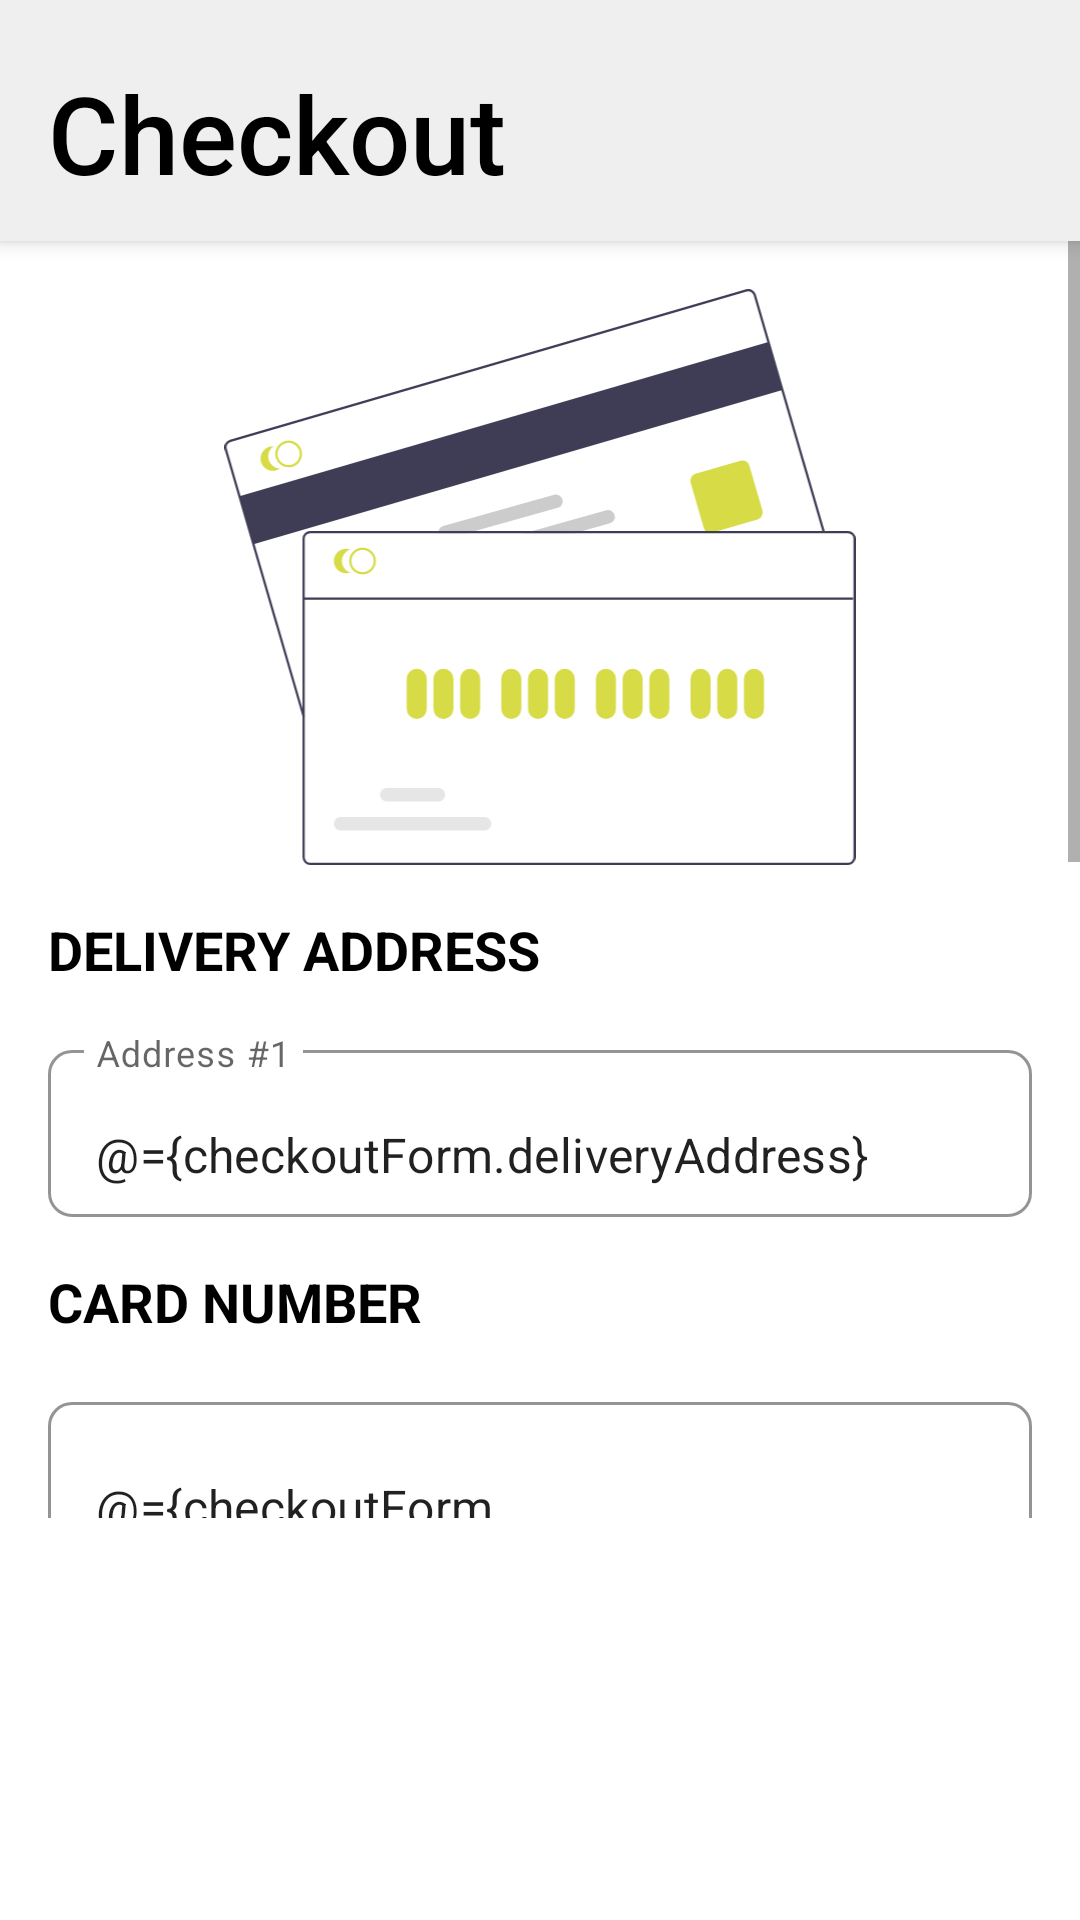

Here is an Android app screen rendered from its layout file. Give the layout XML and the strings, colors and styles it references.
<!-- AndroidManifest.xml: application theme Theme.RestaurantAppTwo -->
<!-- res/layout/activity_checkout.xml -->
<?xml version="1.0" encoding="utf-8"?>
<layout xmlns:android="http://schemas.android.com/apk/res/android"
    xmlns:app="http://schemas.android.com/apk/res-auto"
    xmlns:tools="http://schemas.android.com/tools">

    <data>
        <variable
            name="checkoutForm"
            type="com.davidgrath.restaurantapptwo.cart.entities.ui.CheckoutFormUI" />
        <import type="android.view.View" />
    </data>

    <LinearLayout
        android:layout_width="match_parent"
        android:layout_height="match_parent"
        android:orientation="vertical"
        android:theme="@style/Theme.RestaurantAppTwo.WhiteToolbarActivity"
        tools:context=".cart.CheckoutActivity">

        <com.google.android.material.appbar.MaterialToolbar
            android:id="@+id/toolbar_checkout"
            android:layout_width="match_parent"
            android:layout_height="wrap_content"
            android:minHeight="?attr/actionBarSize"
            android:theme="?attr/actionBarTheme"
            app:navigationIcon="@drawable/ic_baseline_arrow_back_24"
            app:navigationIconTint="@color/black"
            app:title="@string/checkout_activity_title" />

        <ScrollView
            android:layout_width="match_parent"
            android:layout_height="wrap_content"
            android:layout_weight="1">

            <LinearLayout
                android:layout_width="match_parent"
                android:layout_height="wrap_content"
                android:orientation="vertical"
                android:padding="16dp">

                <ImageView
                    android:layout_width="match_parent"
                    android:layout_height="192dp"
                    android:src="@drawable/ic_undraw_credit_card_re_blml"
                    android:gravity="fill"
                    android:text="Placeholder Credit Card"
                    android:textSize="40sp" />

                <TextView
                    android:id="@+id/textview_checkout_address_label"
                    android:layout_width="match_parent"
                    android:layout_height="wrap_content"
                    android:text="@string/checkout_activity_delivery_address_title"
                    style="@style/TextTitleSmaller"
                    android:textAllCaps="true"
                    android:layout_marginTop="16dp" />
                <com.google.android.material.textfield.TextInputLayout
                    android:layout_width="match_parent"
                    android:layout_height="wrap_content"
                    app:boxBackgroundMode="outline"
                    app:boxBackgroundColor="@android:color/transparent"
                    app:boxCornerRadiusTopEnd="8dp"
                    app:boxCornerRadiusTopStart="8dp"
                    app:boxCornerRadiusBottomEnd="8dp"
                    app:boxCornerRadiusBottomStart="8dp"
                    app:boxStrokeColor="?attr/colorPrimary"
                    android:hint="Address #1"
                    android:layout_marginTop="16dp">
                <com.google.android.material.textfield.TextInputEditText
                    android:id="@+id/edittext_checkout_address"
                    android:layout_width="match_parent"
                    android:layout_height="wrap_content"
                    android:text="@={checkoutForm.deliveryAddress}" />
                </com.google.android.material.textfield.TextInputLayout>

                <TextView
                    android:id="@+id/textview_checkout_card_number_label"
                    android:layout_width="match_parent"
                    android:layout_height="wrap_content"
                    android:text="@string/checkout_activity_card_number_title"
                    style="@style/TextTitleSmaller"
                    android:textAllCaps="true"
                    android:layout_marginTop="16dp" />

                <com.google.android.material.textfield.TextInputLayout
                    android:layout_width="match_parent"
                    android:layout_height="wrap_content"
                    app:boxBackgroundMode="outline"
                    app:boxBackgroundColor="@android:color/transparent"
                    app:boxCornerRadiusTopEnd="8dp"
                    app:boxCornerRadiusTopStart="8dp"
                    app:boxCornerRadiusBottomEnd="8dp"
                    app:boxCornerRadiusBottomStart="8dp"
                    app:boxStrokeColor="?attr/colorPrimary"
                    android:layout_marginTop="16dp">
                <com.google.android.material.textfield.TextInputEditText
                    android:id="@+id/edittext_checkout_card_number"
                    android:layout_width="match_parent"
                    android:layout_height="wrap_content"
                    android:inputType="number"
                    android:maxLength="16"
                    android:text="@={checkoutForm.cardNumber}" />
                </com.google.android.material.textfield.TextInputLayout>
                <TextView
                    android:id="@+id/textview_checkout_card_holder_label"
                    android:layout_width="match_parent"
                    android:layout_height="wrap_content"
                    style="@style/TextTitleSmaller"
                    android:textAllCaps="true"
                    android:text="@string/checkout_activity_card_holder_title"
                    android:layout_marginTop="16dp" />
                <com.google.android.material.textfield.TextInputLayout
                    android:layout_width="match_parent"
                    android:layout_height="wrap_content"
                    app:boxBackgroundMode="outline"
                    app:boxBackgroundColor="@android:color/transparent"
                    app:boxCornerRadiusTopEnd="8dp"
                    app:boxCornerRadiusTopStart="8dp"
                    app:boxCornerRadiusBottomEnd="8dp"
                    app:boxCornerRadiusBottomStart="8dp"
                    app:boxStrokeColor="?attr/colorPrimary"
                    android:layout_marginTop="16dp">
                <com.google.android.material.textfield.TextInputEditText
                    android:id="@+id/edittext_checkout_card_holder"
                    android:layout_width="match_parent"
                    android:layout_height="wrap_content"
                    android:inputType="textPersonName"
                    android:text="@={checkoutForm.cardHolderName}" />
                </com.google.android.material.textfield.TextInputLayout>
                <TextView
                    android:id="@+id/textview_checkout_expiry_label"
                    android:layout_width="match_parent"
                    android:layout_height="wrap_content"
                    style="@style/TextTitleSmaller"
                    android:textAllCaps="true"
                    android:text="@string/checkout_activity_expiry_date_title"
                    android:layout_marginTop="16dp" />
                <com.google.android.material.textfield.TextInputLayout
                    android:layout_width="match_parent"
                    android:layout_height="wrap_content"
                    app:boxBackgroundMode="outline"
                    app:boxBackgroundColor="@android:color/transparent"
                    app:boxCornerRadiusTopEnd="8dp"
                    app:boxCornerRadiusTopStart="8dp"
                    app:boxCornerRadiusBottomEnd="8dp"
                    app:boxCornerRadiusBottomStart="8dp"
                    app:boxStrokeColor="?attr/colorPrimary"
                    android:layout_marginTop="16dp">
                <com.google.android.material.textfield.TextInputEditText
                    android:id="@+id/edittext_checkout_expiry_date"
                    android:layout_width="match_parent"
                    android:layout_height="wrap_content"
                    android:text="@={checkoutForm.expiryDate}" />
                </com.google.android.material.textfield.TextInputLayout>
                <TextView
                    android:id="@+id/textview_checkout_cvv_label"
                    android:layout_width="match_parent"
                    android:layout_height="wrap_content"
                    style="@style/TextTitleSmaller"
                    android:textAllCaps="true"
                    android:text="@string/checkout_activity_cvv_title"
                    android:layout_marginTop="16dp" />
                <com.google.android.material.textfield.TextInputLayout
                    android:layout_width="match_parent"
                    android:layout_height="wrap_content"
                    app:boxBackgroundMode="outline"
                    app:boxBackgroundColor="@android:color/transparent"
                    app:boxCornerRadiusTopEnd="8dp"
                    app:boxCornerRadiusTopStart="8dp"
                    app:boxCornerRadiusBottomEnd="8dp"
                    app:boxCornerRadiusBottomStart="8dp"
                    app:boxStrokeColor="?attr/colorPrimary"
                    android:layout_marginTop="16dp">
                <com.google.android.material.textfield.TextInputEditText
                    android:id="@+id/edittext_checkout_cvv"
                    android:layout_width="match_parent"
                    android:layout_height="wrap_content"
                    android:inputType="numberPassword"
                    android:maxLength="3"
                    android:text="@={checkoutForm.cvv}" />
                </com.google.android.material.textfield.TextInputLayout>

                <CheckBox
                    android:id="@+id/checkbox_checkout_save_card"
                    android:layout_width="match_parent"
                    android:layout_height="wrap_content"
                    android:text="@string/checkout_activity_save_card_text"
                    android:checked="@={checkoutForm.saveCard}"
                    android:layout_marginTop="16dp" />
            </LinearLayout>
        </ScrollView>
        <LinearLayout
            android:layout_width="match_parent"
            android:layout_height="wrap_content"
            android:orientation="vertical"
            android:animateLayoutChanges="true"
            android:padding="16dp">
            <TextView
                android:layout_width="match_parent"
                android:layout_height="wrap_content"
                android:text="@{checkoutForm.error ?? ``}"
                android:textColor="#FF0000"
                android:visibility="@{checkoutForm.error != null ? View.VISIBLE : View.GONE}"
                android:layout_marginTop="16dp"/>
        <Button
            android:id="@+id/button_checkout_checkout"
            android:layout_width="match_parent"
            android:layout_height="wrap_content"
            android:text="Checkout"
            android:layout_marginTop="16dp" />
        </LinearLayout>
    </LinearLayout>
</layout>
<!-- resources referenced by this layout -->
<resources>
  <color name="black">#FF000000</color>
  <string name="checkout_activity_card_holder_title">Card holder name</string>
  <string name="checkout_activity_card_number_title">Card Number</string>
  <string name="checkout_activity_cvv_title">CVV</string>
  <string name="checkout_activity_delivery_address_title">Delivery Address</string>
  <string name="checkout_activity_expiry_date_title">Expiry Date</string>
  <string name="checkout_activity_save_card_text">Save this card for future payments?</string>
  <string name="checkout_activity_title">Checkout</string>
  <style name="TextTitleSmaller" parent="Theme.RestaurantAppTwo">
          <item name="android:textSize">@dimen/font_size_paragraph</item>
          <item name="android:textStyle">bold</item>
          <item name="android:textColor">@color/black</item>
      </style>
  <style name="Theme.RestaurantAppTwo.WhiteToolbarActivity">
          <item name="actionMenuTextColor">?attr/colorPrimary</item>
          <item name="android:actionMenuTextColor">?attr/colorPrimary</item>
          <item name="actionMenuTextAppearance">@style/ToolbarActionMenuTextAppearance</item>
          <item name="toolbarStyle">@style/ToolbarStyle.White</item>
      </style>
  <dimen name="font_size_paragraph">18sp</dimen>
  <style name="ToolbarActionMenuTextAppearance" parent="TextAppearance.AppCompat.Widget.ActionBar.Menu">
          <item name="android:textAllCaps">false</item>
      </style>
  <style name="ToolbarStyle.White">
          <item name="titleTextColor">@color/black</item>
          <item name="background">@color/light_grey</item>
          <item name="android:background">@color/light_grey</item>
          <item name="colorOnPrimary">?attr/colorPrimary</item>
          <item name="colorControlNormal">?attr/colorPrimary</item>
          <item name="android:colorControlNormal">?attr/colorPrimary</item>
          <item name="android:textColorSecondary">?attr/colorPrimary</item>
          <item name="elevation">4dp</item>
          <item name="android:elevation">4dp</item>
      </style>
  <color name="pale_green">#D6DB46</color>
  <color name="grey">#666658</color>
  <color name="white">#FFFFFFFF</color>
  <color name="teal_200">#FF03DAC5</color>
  <color name="teal_700">#FF018786</color>
  <style name="ToolbarStyle" parent="Widget.MaterialComponents.Toolbar">
          <item name="titleTextColor">@color/white</item>
          <item name="titleTextAppearance">@style/ToolbarTextStyle</item>
          <item name="android:titleTextAppearance">@style/ToolbarTextStyle</item>
          <item name="android:paddingTop">@dimen/space_size_3</item>
          <item name="android:paddingBottom">@dimen/space_size_3</item>
  
          <item name="android:clipToPadding">false</item>
          <item name="buttonGravity">center_vertical</item>
          <item name="background">?attr/colorPrimary</item>
          <item name="android:background">?attr/colorPrimary</item>
          <item name="minHeight">?attr/actionBarSize</item>
          <item name="android:minHeight">?attr/actionBarSize</item>
      </style>
  <color name="gold">#FFD700</color>
  <style name="ButtonStyle" parent="Widget.MaterialComponents.Button">
          <item name="android:paddingTop">@dimen/space_size_3</item>
          <item name="android:paddingBottom">@dimen/space_size_3</item>
          <item name="textAllCaps">false</item>
      </style>
  <color name="light_grey">#EFEFEF</color>
  <style name="ToolbarTextStyle" parent="TextAppearance.AppCompat.Widget.ActionBar.Title">
          <item name="android:textSize">@dimen/font_size_heading</item>
          <item name="android:layout_height">wrap_content</item>
      </style>
  <dimen name="space_size_3">16dp</dimen>
  <dimen name="font_size_heading">36sp</dimen>
</resources>
